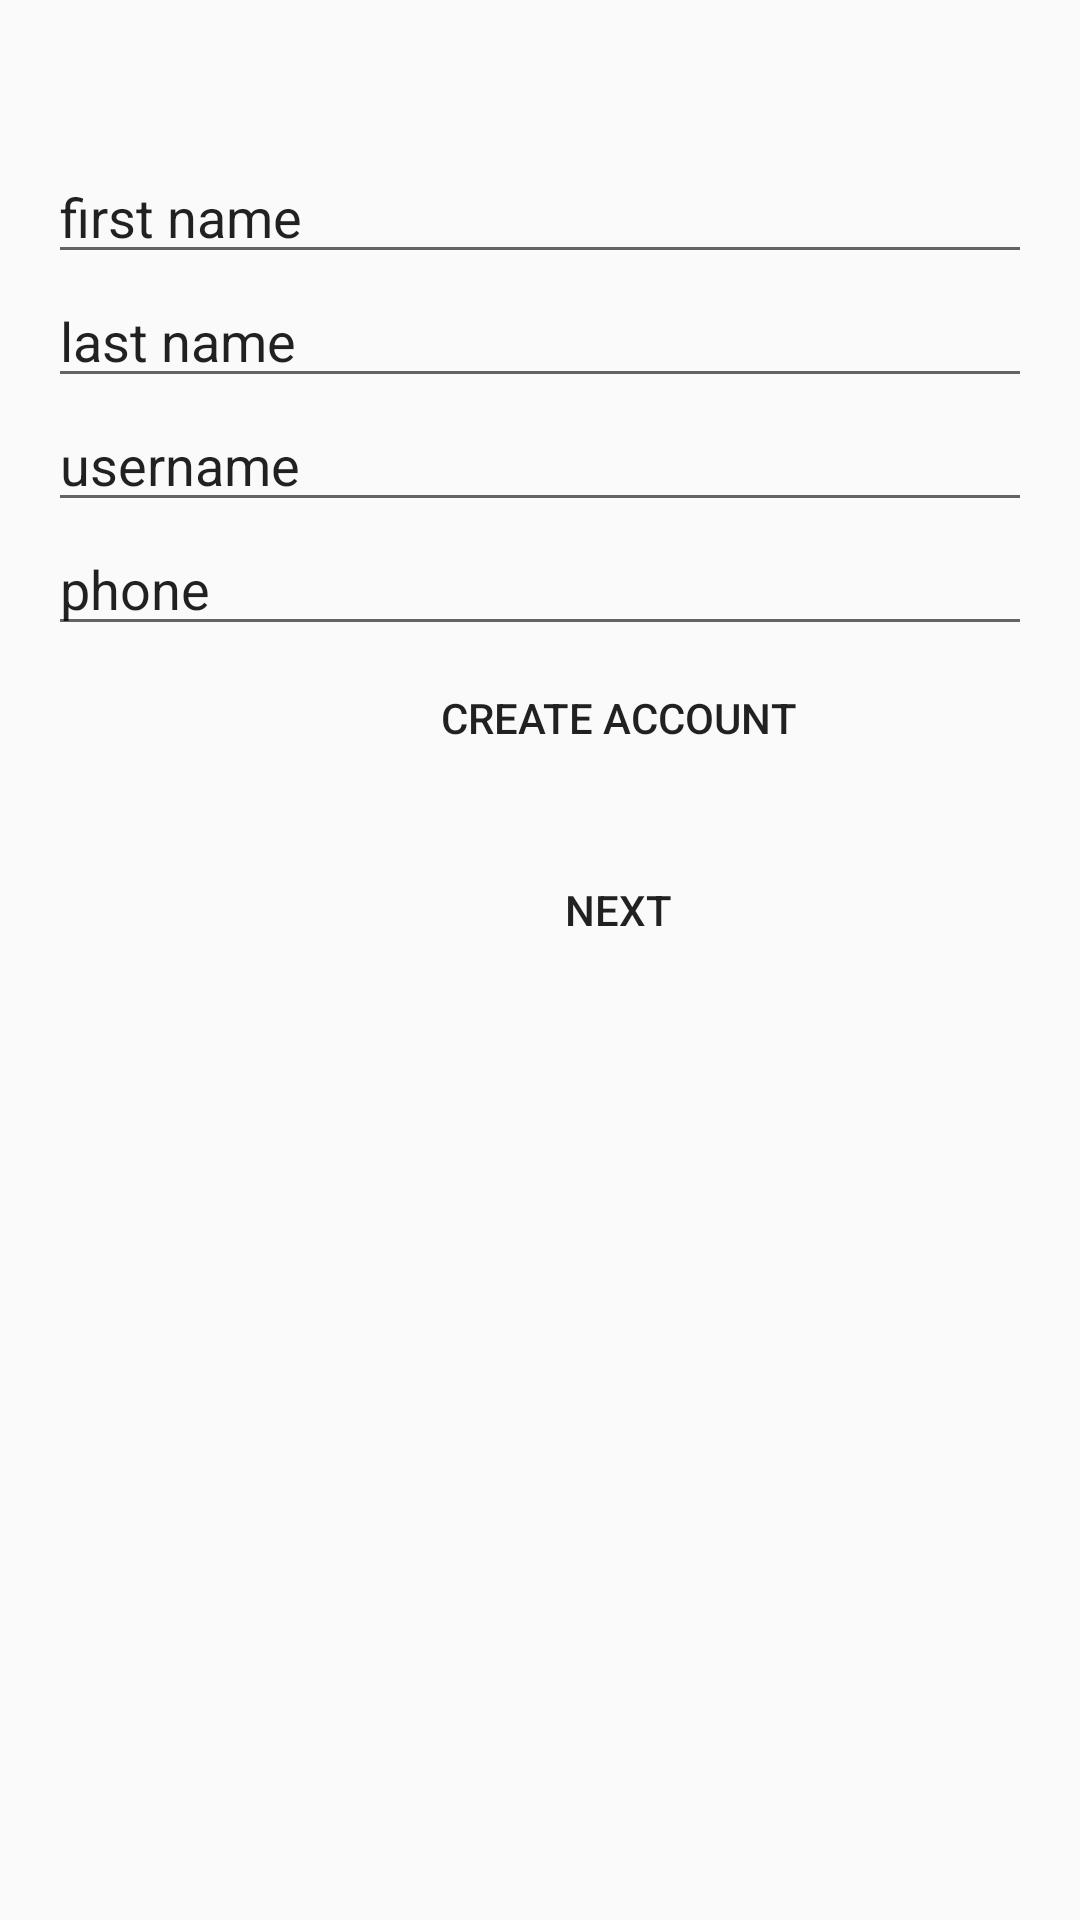

Produce the Android XML layout that renders to this screen, including the resource entries it uses.
<!-- AndroidManifest.xml: application theme AppTheme -->
<!-- res/layout/content_main.xml -->
<?xml version="1.0" encoding="utf-8"?>
<LinearLayout
    android:layout_height="match_parent"
    android:layout_width="match_parent"
    android:orientation="vertical"
    android:paddingRight="@dimen/paddingEnd"
    android:paddingTop="@dimen/paddingTop"
    android:paddingLeft="@dimen/paddingStart"
    xmlns:android="http://schemas.android.com/apk/res/android">


    <EditText
        android:id="@+id/text"
        android:layout_width="fill_parent"
        android:layout_height="wrap_content"
        android:text="@string/firstname"
        android:inputType="text" />
    <EditText
        android:id="@+id/text2"
        android:layout_width="fill_parent"
        android:layout_height="wrap_content"
        android:text="@string/lastname"
        android:inputType="text" />
    <EditText
        android:id="@+id/text3"
        android:layout_width="fill_parent"
        android:layout_height="wrap_content"
        android:text="@string/username"
        android:inputType="text" />
    <EditText
        android:id="@+id/text4"
        android:layout_width="fill_parent"
        android:layout_height="wrap_content"
        android:text="@string/phone_number"
        android:inputType="text" />

    <Button
        android:background="@color/material_green_800"
        android:id="@+id/createaccount"
        android:layout_width="@dimen/layout_width"
        android:layout_height="wrap_content"
        android:layout_below="@id/text"
        android:text="@string/createaccount"/>



    <Button
        android:layout_marginTop="@dimen/paddingStart"
        android:background="@color/material_green_800"
        android:id="@+id/next"
        android:layout_width="@dimen/layout_width"
        android:layout_height="wrap_content"
        android:layout_below="@id/text"
        android:onClick="sendMessage"
        android:text="@string/next" />


</LinearLayout>
<!-- resources referenced by this layout -->
<resources>
  <dimen name="layout_width">380dp</dimen>
  <dimen name="paddingEnd">16dp</dimen>
  <dimen name="paddingStart">16dp</dimen>
  <dimen name="paddingTop">50dp</dimen>
  <string name="createaccount">create account</string>
  <string name="firstname">first name</string>
  <string name="lastname">last name</string>
  <string name="next">next</string>
  <string name="phone_number">phone</string>
  <string name="username">username</string>
  <style name="AppTheme" parent="Theme.AppCompat.Light.DarkActionBar">
          
          <item name="colorPrimary">@color/material_green_900</item>
          <item name="colorPrimaryDark">@color/material_green_900</item>
          <item name="colorAccent">@color/material_green_900</item>
      </style>
</resources>
